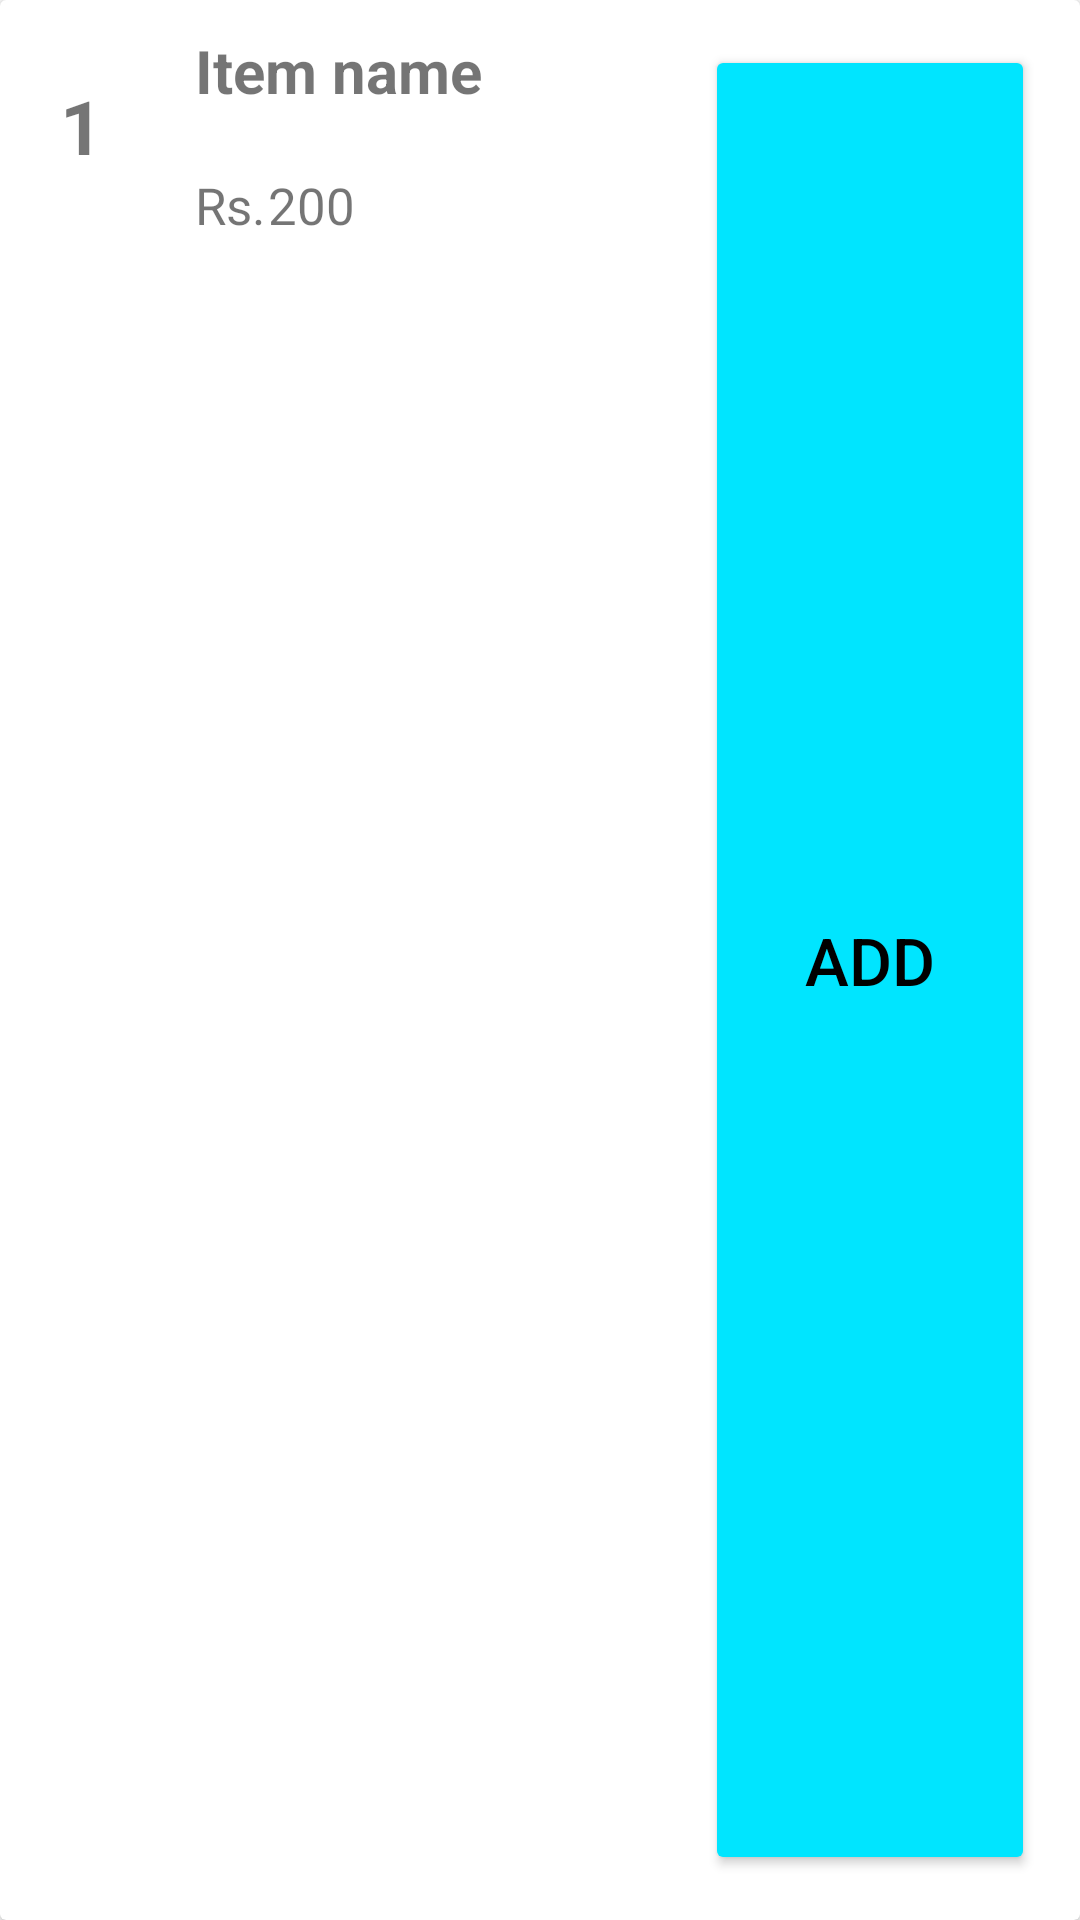

The Android layout XML behind this screen, and the referenced resources:
<!-- AndroidManifest.xml: application theme Theme.Foodie -->
<!-- res/layout/details_single_row.xml -->
<?xml version="1.0" encoding="utf-8"?>
<androidx.cardview.widget.CardView xmlns:android="http://schemas.android.com/apk/res/android"
    android:layout_width="match_parent"
    android:layout_height="80dp"
    android:elevation="10dp">
    <LinearLayout
        android:layout_width="match_parent"
        android:layout_height="match_parent"
        android:weightSum="3"
        android:orientation="horizontal">
        <TextView
            android:id="@+id/txtCount"
            android:layout_width="0dp"
            android:layout_height="match_parent"
            android:text="1"
            android:textSize="25sp"
            android:layout_weight="0.5"
            android:paddingStart="20dp"
            android:paddingTop="25dp"
            android:textStyle="bold"/>
        <RelativeLayout
            android:layout_width="0dp"
            android:layout_height="match_parent"
            android:layout_weight="1.5">
            <TextView
                android:id="@+id/txtItemName"
                android:layout_width="match_parent"
                android:layout_height="wrap_content"
                android:text="Item name"
                android:paddingStart="10dp"
                android:textSize="20sp"
                android:paddingTop="10dp"
                android:textStyle="bold"
                />
            <TextView
                android:id="@+id/txtrs"
                android:layout_width="match_parent"
                android:layout_height="wrap_content"
                android:layout_below="@id/txtItemName"
                android:text="Rs."
                android:paddingStart="10dp"
                android:paddingTop="20dp"
                android:textSize="17sp"
                />
            <TextView
                android:id="@+id/txtItemPrice"
                android:layout_width="match_parent"
                android:layout_height="wrap_content"
                android:layout_below="@id/txtItemName"
                android:layout_marginStart="20dp"
                android:text=" 200"
                android:paddingStart="10dp"
                android:paddingTop="20dp"
                android:textSize="17sp"
                />
        </RelativeLayout>

        <Button
            android:id="@+id/btnAdd"
            android:layout_width="0dp"
            android:layout_height="match_parent"
            android:layout_weight="1"
            android:layout_margin="15dp"
            android:backgroundTint="@color/cyan_a400"
            android:textColor="@color/black"
            android:text="Add"
            android:textSize="22dp"/>

    </LinearLayout>

</androidx.cardview.widget.CardView>
<!-- resources referenced by this layout -->
<resources>
  <color name="black">#FF000000</color>
  <color name="cyan_a400">#00e5ff</color>
  <style name="Theme.Foodie" parent="Theme.MaterialComponents.DayNight.NoActionBar">
          
          <item name="colorPrimary">@color/cyan_a100</item>
          <item name="colorPrimaryVariant">@color/cyan_400</item>
          <item name="colorOnPrimary">@color/white</item>
          
          <item name="colorSecondary">@color/teal_200</item>
          <item name="colorSecondaryVariant">@color/cyan_a700</item>
          <item name="colorOnSecondary">@color/black</item>
          
          <item name="android:statusBarColor">?attr/colorPrimaryVariant</item>
          
  
      </style>
  <color name="cyan_a100">#84ffff</color>
  <color name="cyan_400">#26c6da</color>
  <color name="white">#FFFFFFFF</color>
  <color name="teal_200">#FF03DAC5</color>
  <color name="cyan_a700">#00b8d4</color>
</resources>
